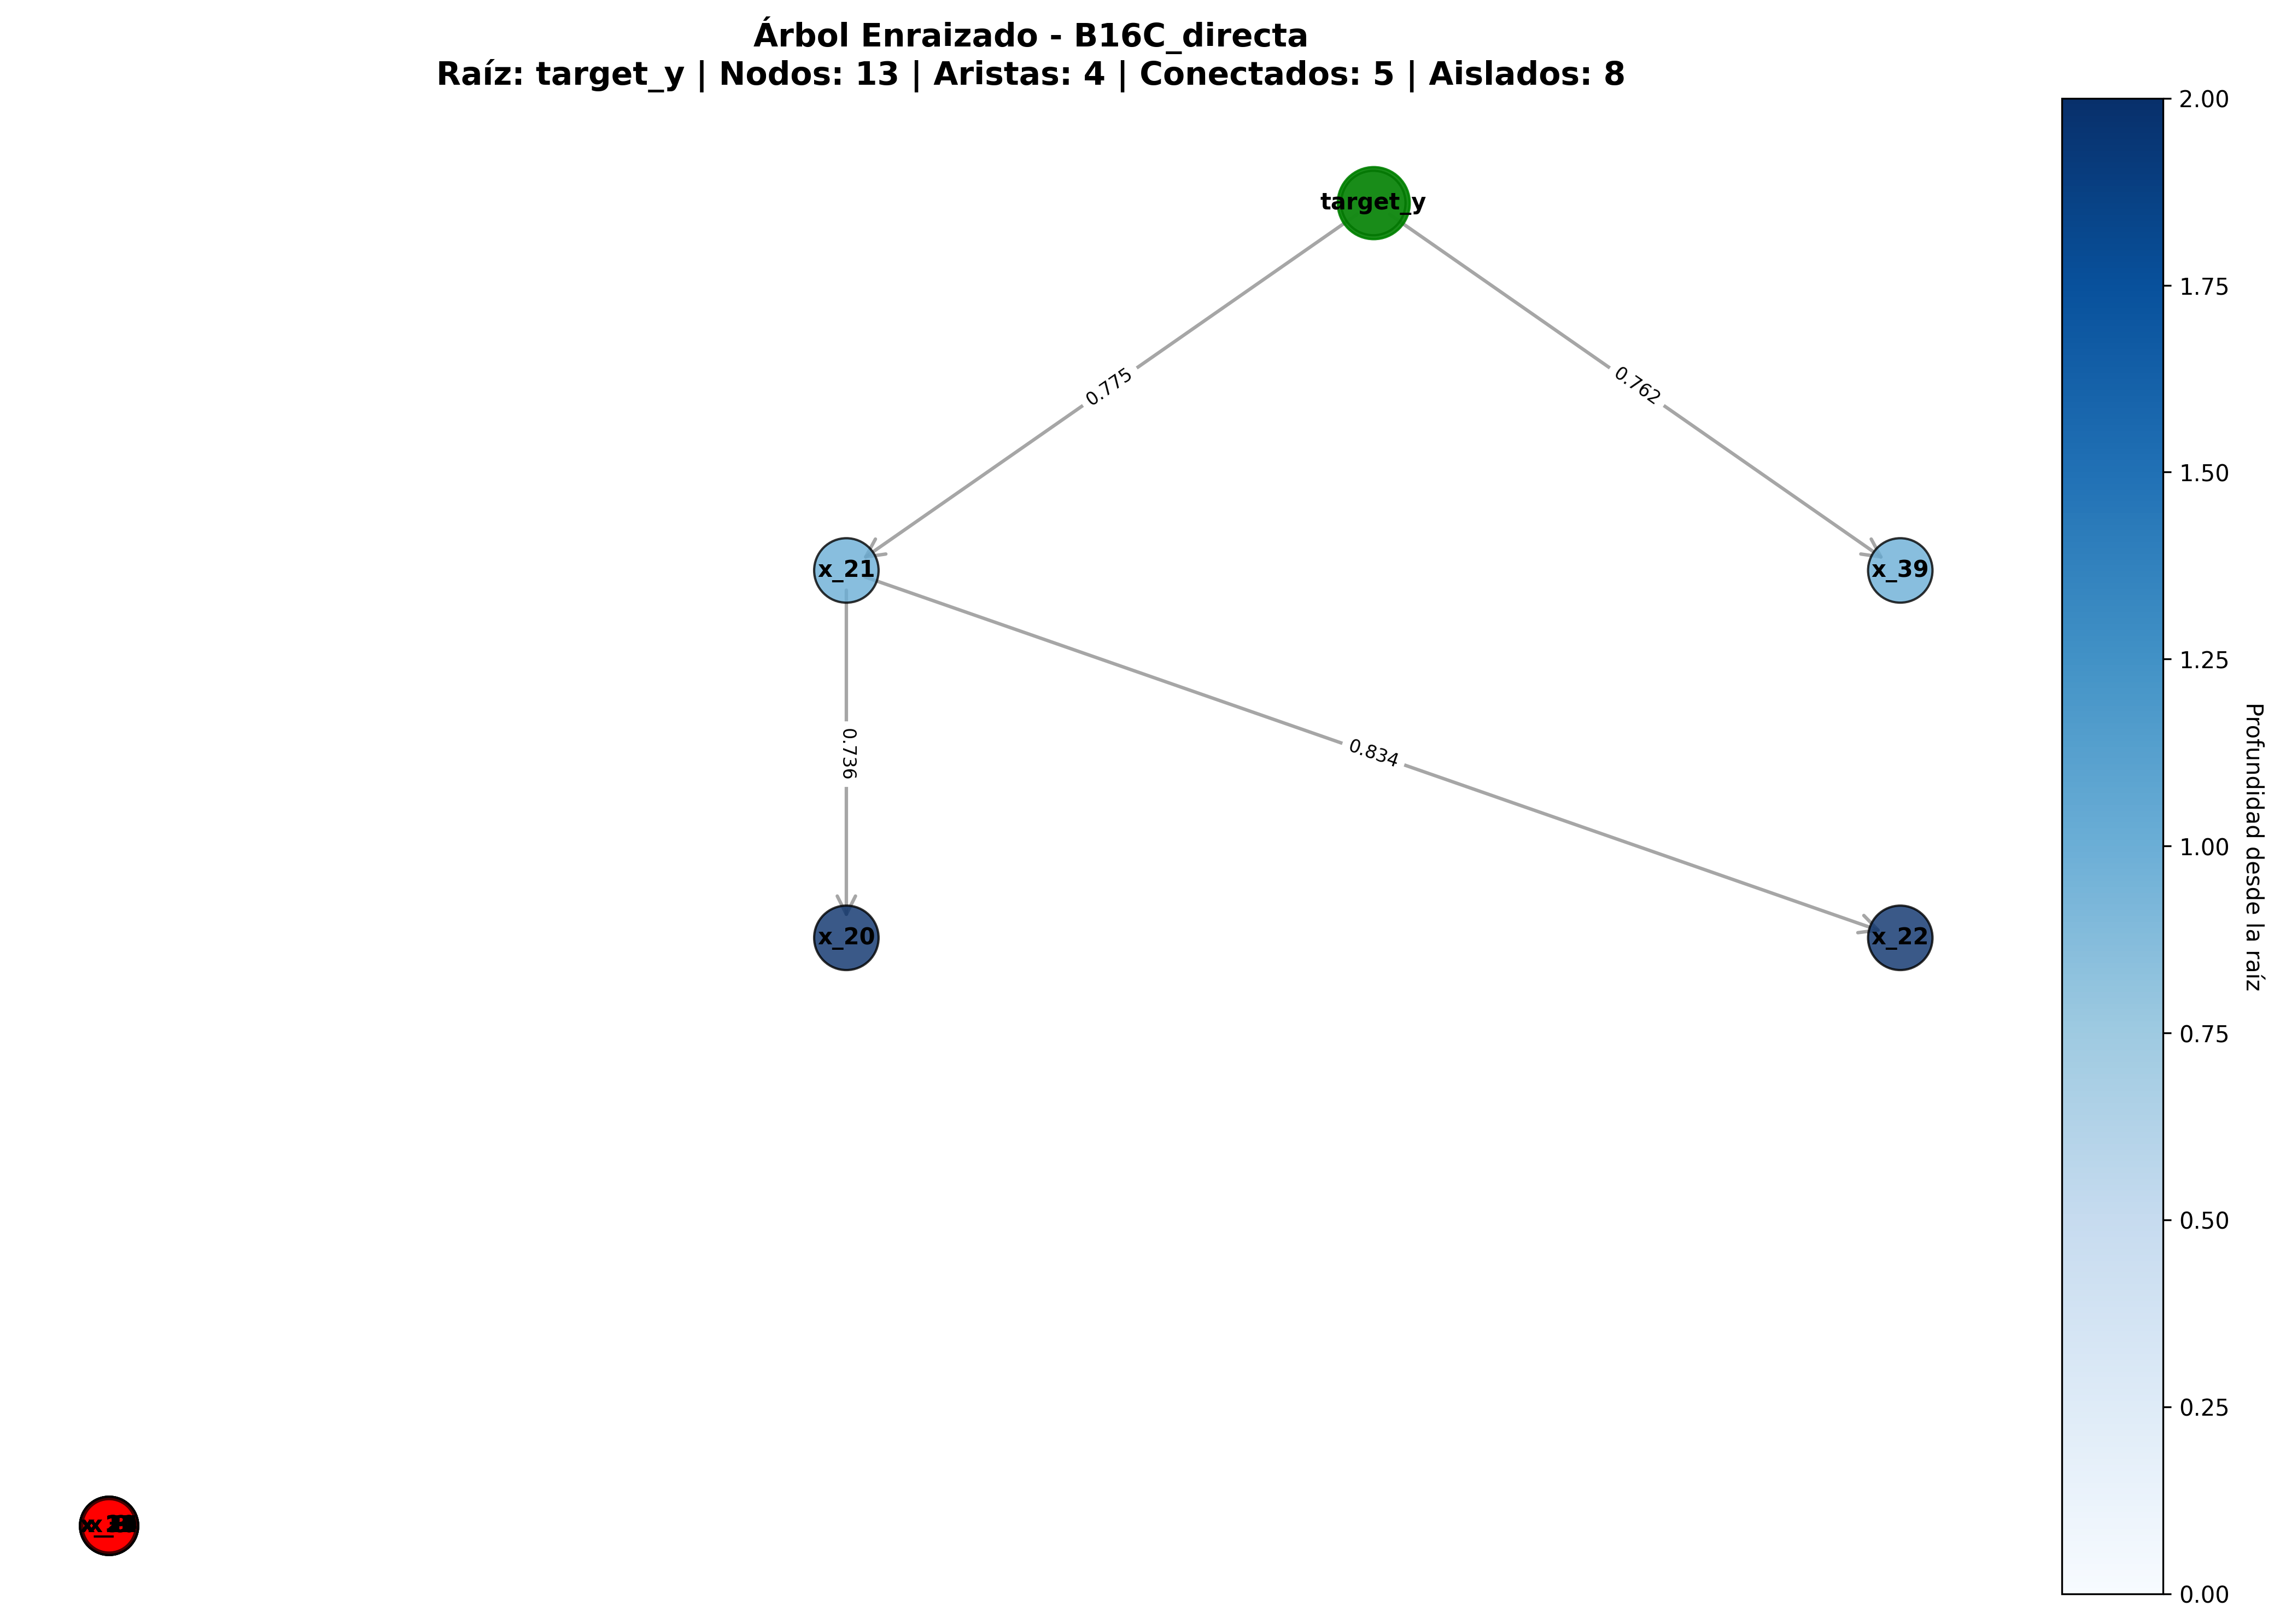

The file beside this chart, header and first rows:
nodo, profundidad, es_raiz, es_hoja, es_aislado, padre, hijos, grado_salida, grado_entrada
x_3, -1, False, True, False, , , 0, 0
x_9, -1, False, True, False, , , 0, 0
x_10, -1, False, True, False, , , 0, 0
x_11, -1, False, True, False, , , 0, 0
x_12, -1, False, True, False, , , 0, 0
x_20, 2, False, True, False, x_21, , 0, 1
x_21, 1, False, False, False, target_y, x_20, x_22, 2, 1
x_22, 2, False, True, False, x_21, , 0, 1
x_24, -1, False, True, False, , , 0, 0
x_27, -1, False, True, False, , , 0, 0
x_30, -1, False, True, False, , , 0, 0
x_39, 1, False, True, False, target_y, , 0, 1
target_y, 0, True, False, False, , x_21, x_39, 2, 0
